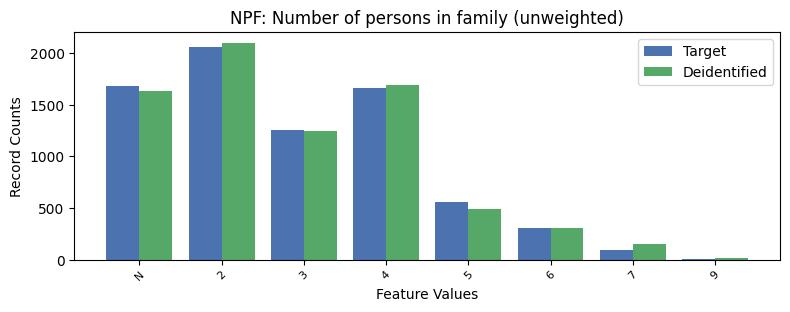

The table this chart was drawn from, first rows:
, NPF, count_target, count_deidentified
0, 2, 2057, 2099
1, -1, 1686, 1630
2, 4, 1663, 1690
3, 3, 1259, 1242
4, 5, 556, 493
5, 6, 311, 311
6, 7, 93, 154
7, 9, 9, 15
